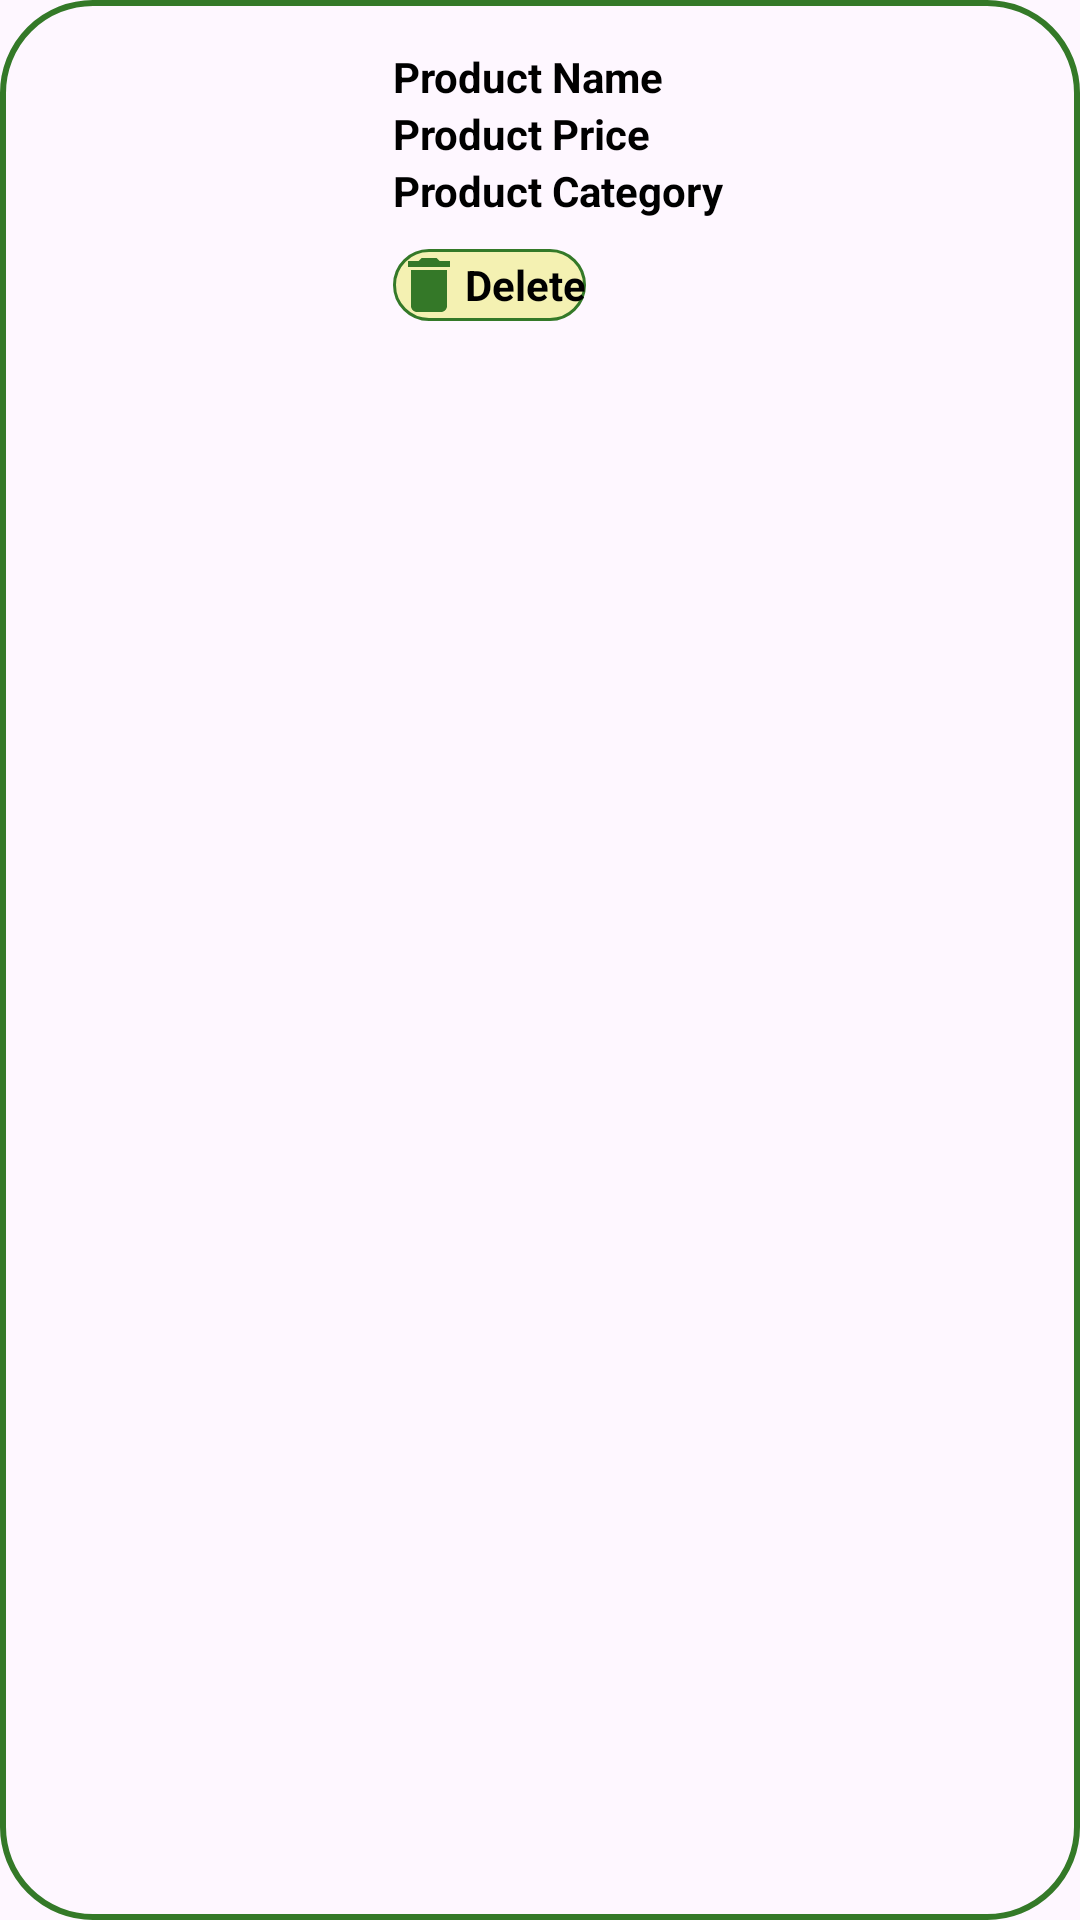

The Android layout XML behind this screen, and the referenced resources:
<!-- AndroidManifest.xml: application theme Theme.Practice -->
<!-- res/layout/admin_list_product.xml -->
<LinearLayout xmlns:android="http://schemas.android.com/apk/res/android"
    android:layout_width="match_parent"
    android:layout_height="wrap_content"
    android:background="@drawable/custom_admin_list"
    android:orientation="vertical"
    android:padding="16dp">

    <LinearLayout
        android:layout_width="match_parent"
        android:layout_height="match_parent"
        android:orientation="horizontal">

        <ImageView
            android:id="@+id/imgProduct"
            android:layout_width="100dp"
            android:layout_height="100dp"
            android:scaleType="centerCrop" />

        <LinearLayout
            android:layout_width="match_parent"
            android:layout_height="match_parent"
            android:orientation="vertical">

            <TextView
                android:id="@+id/tvProductName"
                android:layout_width="wrap_content"
                android:layout_height="wrap_content"
                android:layout_marginStart="15dp"
                android:text="Product Name"
                android:textColor="@color/black"
                android:textStyle="bold" />

            <TextView
                android:id="@+id/tvProductPrice"
                android:layout_width="wrap_content"
                android:layout_height="wrap_content"
                android:layout_marginStart="15dp"
                android:text="Product Price"
                android:textColor="@color/black"
                android:textStyle="bold" />

            <TextView
                android:id="@+id/tvProductCategory"
                android:layout_width="wrap_content"
                android:layout_height="wrap_content"
                android:layout_marginStart="15dp"
                android:text="Product Category"
                android:textColor="@color/black"
                android:textStyle="bold" />

            <LinearLayout
                android:layout_width="match_parent"
                android:layout_height="match_parent"
                android:orientation="vertical">

                <TextView
                    android:id="@+id/btnDelete2"
                    android:layout_width="wrap_content"
                    android:layout_height="wrap_content"
                    android:layout_marginStart="15dp"
                    android:layout_marginTop="10dp"
                    android:background="@drawable/custom_delete"
                    android:drawableStart="@drawable/ic_delete"
                    android:gravity="center"
                    android:text="Delete"
                    android:textColor="@color/black"
                    android:textSize="14sp"
                    android:textStyle="bold" />
            </LinearLayout>
        </LinearLayout>
    </LinearLayout>

</LinearLayout>
<!-- resources referenced by this layout -->
<resources>
  <color name="black">#FF000000</color>
  <!-- drawable custom_admin_list (drawable) -->
  <?xml version="1.0" encoding="utf-8"?>
  <selector xmlns:android="http://schemas.android.com/apk/res/android">
      <item android:state_enabled="true" android:state_focused="true">
          <shape android:shape="rectangle">
              <corners android:radius="30dp" />
              <stroke android:color="@color/primaryColor" android:width="2dp" />
          </shape>
      </item>
  
      <item android:state_enabled="true">
          <shape android:shape="rectangle">
              <corners android:radius="30dp" />
              <stroke android:color="@color/primaryColor" android:width="2dp" />
          </shape>
      </item>
  </selector>
  <!-- drawable custom_delete (drawable) -->
  <?xml version="1.0" encoding="utf-8"?>
  <selector xmlns:android="http://schemas.android.com/apk/res/android">
      <item android:state_enabled="true" android:state_focused="true">
          <shape android:shape="rectangle">
              <corners android:radius="20dp" />
              <stroke android:color="@color/primaryColor" android:width="1dp" />
          </shape>
      </item>
  
      <item android:state_enabled="true">
          <shape android:shape="rectangle">
              <solid android:color="@color/wheat" />
              <corners android:radius="20dp" />
              <stroke android:color="@color/primaryColor" android:width="1dp" />
          </shape>
      </item>
  </selector>
  <!-- drawable ic_delete (drawable) -->
  <vector xmlns:android="http://schemas.android.com/apk/res/android" android:height="24dp" android:tint="#347828" android:viewportHeight="24" android:viewportWidth="24" android:width="24dp">
        
      <path android:fillColor="@android:color/white" android:pathData="M6,19c0,1.1 0.9,2 2,2h8c1.1,0 2,-0.9 2,-2V7H6v12zM19,4h-3.5l-1,-1h-5l-1,1H5v2h14V4z"/>
      
  </vector>
  <style name="Theme.Practice" parent="Base.Theme.Practice" />
  <color name="primaryColor">#347928</color>
  <color name="wheat">#F4F1B2</color>
  <style name="Base.Theme.Practice" parent="Theme.Material3.DayNight.NoActionBar">
          
          <item name="colorPrimary">@color/primaryColor</item>
          <item name="colorPrimaryVariant">@color/primaryColor</item>
          <item name="colorOnPrimary">@color/primaryColor</item>
          <item name="android:statusBarColor">?attr/colorPrimaryVariant</item>
      </style>
</resources>
